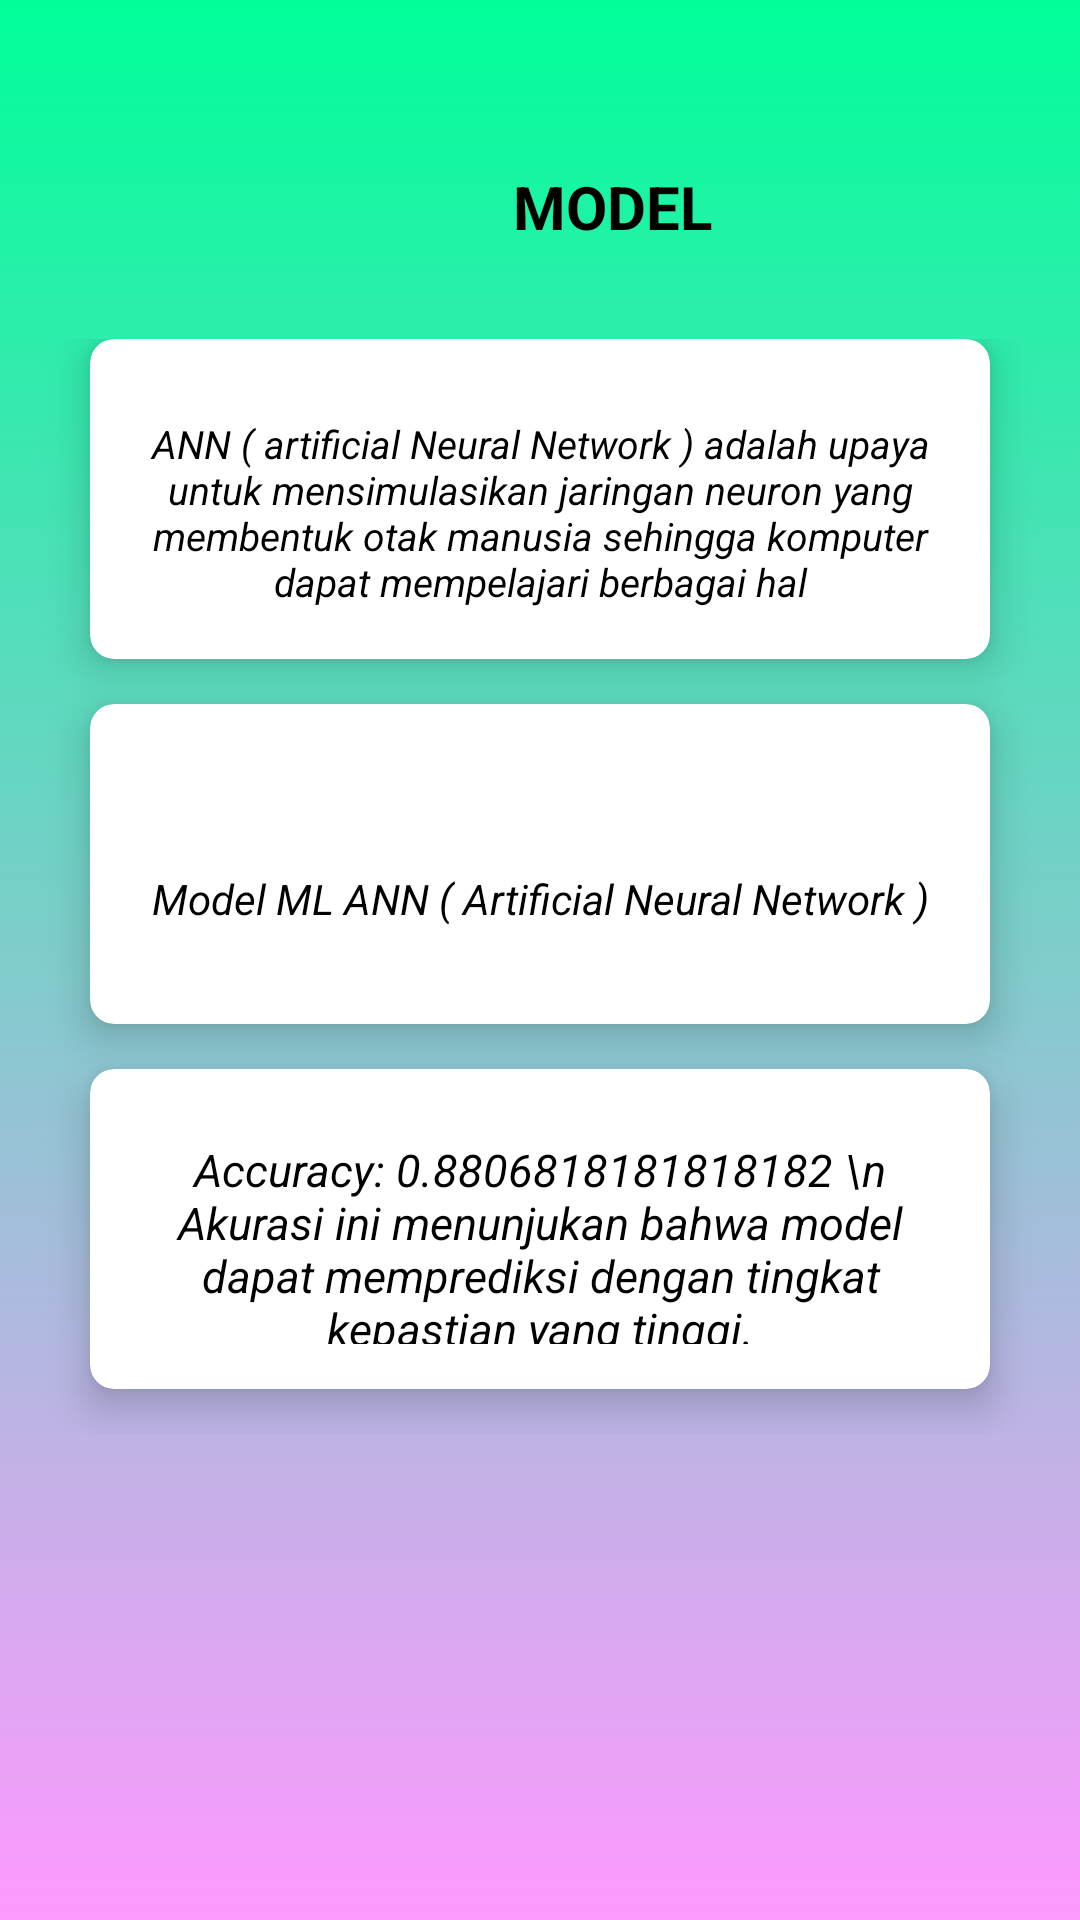

Reconstruct the res/layout file that produces this screen, plus the resources it refers to.
<!-- AndroidManifest.xml: application theme Theme.Citra_ML -->
<!-- res/layout/activity_model.xml -->
<?xml version="1.0" encoding="utf-8"?>
<androidx.constraintlayout.widget.ConstraintLayout xmlns:android="http://schemas.android.com/apk/res/android"
    xmlns:app="http://schemas.android.com/apk/res-auto"
    xmlns:tools="http://schemas.android.com/tools"
    android:layout_width="match_parent"
    android:layout_height="match_parent"
    android:background="@drawable/bg"
    tools:context=".ModelActivity">

    <LinearLayout
        android:layout_width="match_parent"
        android:layout_height="match_parent"
        android:background="@drawable/bg"
        android:orientation="vertical"
        android:weightSum="10"
        app:layout_constraintBaseline_toBaselineOf="parent">

        <RelativeLayout
            android:layout_width="408dp"
            android:layout_height="0dp"
            android:layout_weight="2">

            <TextView
                android:layout_width="500dp"
                android:layout_height="100dp"
                android:text="MODEL"
                android:layout_marginTop="40dp"
                android:textStyle="bold"
                android:textAlignment="center"
                android:gravity="center"
                android:textColor="@color/black"
                android:textSize="20sp"/>

        </RelativeLayout>


        <GridLayout
            android:layout_width="match_parent"
            android:layout_height="150dp"
            android:layout_weight="5"
            android:columnCount="1"
            android:rowCount="3"
            android:alignmentMode="alignMargins"
            android:columnOrderPreserved="false"
            android:padding="15dp">

            <androidx.cardview.widget.CardView
                app:cardBackgroundColor="@color/white"
                android:layout_width="0dp"
                android:layout_height="0dp"
                android:layout_columnWeight="1"
                android:layout_rowWeight="1"
                android:layout_marginBottom="15dp"
                android:layout_marginLeft="15dp"
                android:layout_marginRight="15dp"
                app:cardElevation="8dp"
                app:cardCornerRadius="8dp">

                <LinearLayout
                    android:layout_width="wrap_content"
                    android:layout_height="wrap_content"
                    android:layout_gravity="center_horizontal|center_vertical"
                    android:layout_margin="15dp"
                    android:orientation="vertical">


                    <TextView
                        android:layout_width="280dp"
                        android:layout_height="110dp"
                        android:layout_gravity="center_horizontal"
                        android:layout_marginLeft="20dp"
                        android:layout_marginTop="11dp"
                        android:layout_marginRight="20dp"
                        android:layout_marginBottom="100dp"
                        android:text="ANN ( artificial Neural Network ) adalah upaya untuk mensimulasikan jaringan neuron yang membentuk otak manusia sehingga komputer dapat mempelajari berbagai hal"
                        android:textAlignment="center"
                        android:textColor="@color/black"
                        android:textSize="13sp"
                        android:textStyle="italic">

                    </TextView>

                </LinearLayout>

            </androidx.cardview.widget.CardView>


            <androidx.cardview.widget.CardView
                app:cardBackgroundColor="@color/white"
                android:layout_width="0dp"
                android:layout_height="0dp"
                android:layout_columnWeight="1"
                android:layout_rowWeight="1"
                android:layout_marginBottom="15dp"
                android:layout_marginLeft="15dp"
                android:layout_marginRight="15dp"
                app:cardElevation="8dp"
                app:cardCornerRadius="8dp">

                <LinearLayout
                    android:layout_width="wrap_content"
                    android:layout_height="wrap_content"
                    android:layout_gravity="center_horizontal|center_vertical"
                    android:layout_margin="15dp"
                    android:orientation="vertical">


                    <TextView
                        android:layout_width="270dp"
                        android:layout_height="80dp"
                        android:layout_marginTop="10dp"
                        android:layout_marginBottom="150dp"
                        android:layout_marginLeft="20dp"
                        android:layout_marginRight="20dp"
                        android:gravity="center"
                        android:text="Model ML ANN ( Artificial Neural Network )"
                        android:textSize="14sp"
                        android:textStyle="italic"
                        android:textColor="@color/black"
                        android:textAlignment="center"
                        android:layout_gravity="center_horizontal">

                    </TextView>

                </LinearLayout>

            </androidx.cardview.widget.CardView>

            <androidx.cardview.widget.CardView
                app:cardBackgroundColor="@color/white"
                android:layout_width="0dp"
                android:layout_height="0dp"
                android:layout_columnWeight="1"
                android:layout_rowWeight="1"
                android:layout_marginBottom="15dp"
                android:layout_marginLeft="15dp"
                android:layout_marginRight="15dp"
                app:cardElevation="8dp"
                app:cardCornerRadius="8dp">

                <LinearLayout
                    android:layout_width="wrap_content"
                    android:layout_height="wrap_content"
                    android:layout_gravity="center_horizontal|center_vertical"
                    android:layout_margin="15dp"
                    android:orientation="vertical">


                    <TextView
                        android:layout_width="270dp"
                        android:layout_height="90dp"
                        android:layout_marginTop="0dp"
                        android:layout_marginBottom="100dp"
                        android:layout_marginLeft="20dp"
                        android:layout_marginRight="20dp"
                        android:text="Accuracy: 0.8806818181818182 \n
Akurasi ini menunjukan bahwa model dapat memprediksi dengan tingkat kepastian yang tinggi."
                        android:textSize="15sp"
                        android:textStyle="italic"
                        android:textColor="@color/black"
                        android:textAlignment="center"
                        android:gravity="center"
                        android:layout_gravity="center_horizontal">

                    </TextView>

                </LinearLayout>

            </androidx.cardview.widget.CardView>


        </GridLayout>

    </LinearLayout>

</androidx.constraintlayout.widget.ConstraintLayout>
<!-- resources referenced by this layout -->
<resources>
  <color name="black">#FF000000</color>
  <color name="white">#FFFFFFFF</color>
  <!-- drawable bg (drawable) -->
  <?xml version="1.0" encoding="utf-8"?>
  <selector xmlns:android="http://schemas.android.com/apk/res/android">
  
      <item>
          <shape>
  
              <gradient
                  android:angle="90"
                  android:startColor="@color/pink2"
                  android:endColor="@color/green"
                  android:type="linear">
              </gradient>
  
          </shape>
      </item>
  </selector>
  <style name="Theme.Citra_ML" parent="Base.Theme.Citra_ML" />
  <color name="pink2">#FF99FF</color>
  <color name="green">#00FF99</color>
  <style name="Base.Theme.Citra_ML" parent="Theme.Material3.DayNight.NoActionBar">
          
          <item name="colorPrimary">@color/green</item>
          <item name="colorPrimaryVariant">@color/green</item>
          <item name="android:statusBarColor">@color/green</item>
          
      </style>
</resources>
